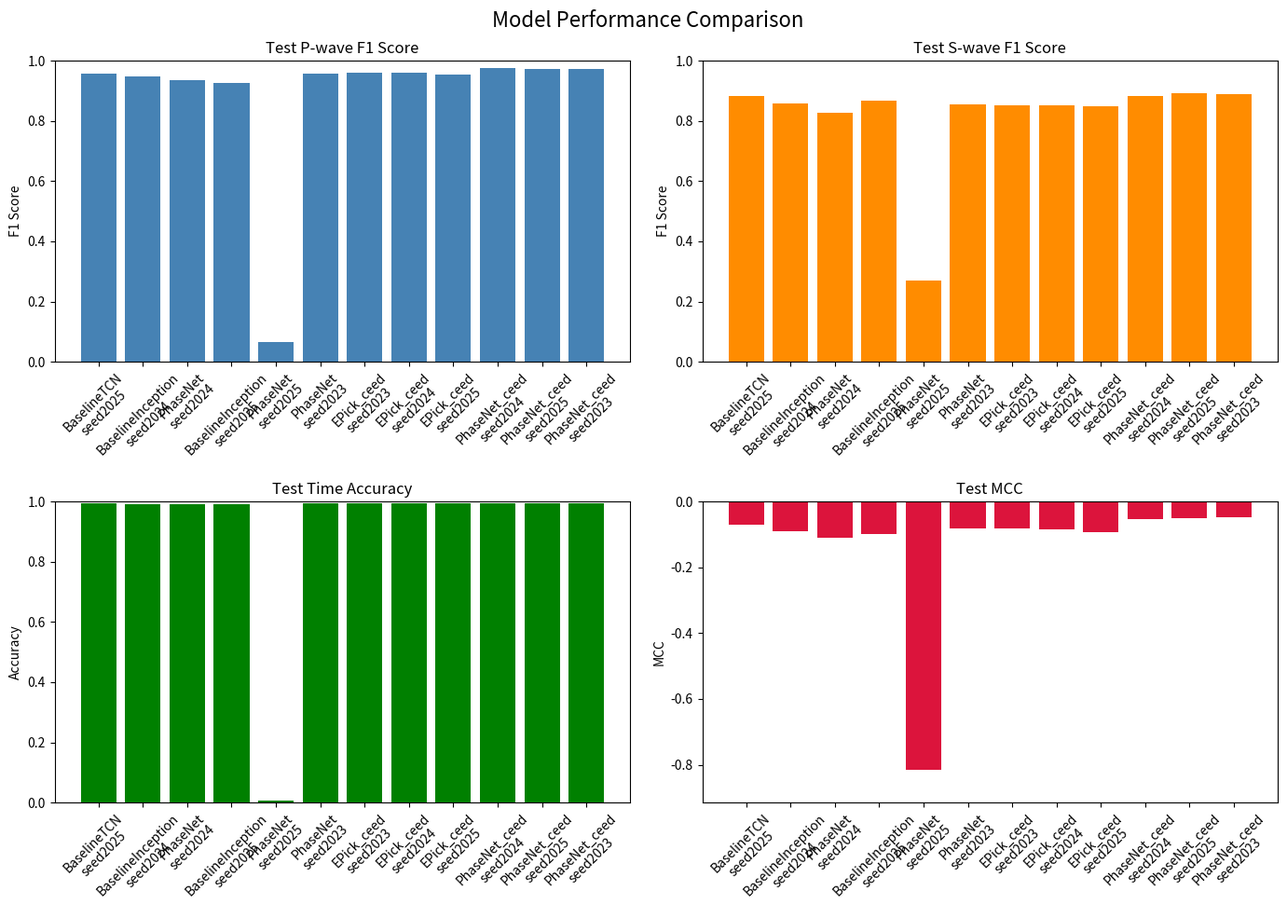

Source code (Python):
import csv
import io
import pathlib
import os

# 创建输出目录
output_dir = pathlib.Path('output/runs/302ZTJyDDx7iIEC0/')
output_dir.mkdir(parents=True, exist_ok=True)

# 设置MPLCONFIGDIR避免配置目录问题，在import matplotlib之前设置
mplconfig_dir = output_dir / '.mplconfig'
mplconfig_dir.mkdir(parents=True, exist_ok=True)
os.environ['MPLCONFIGDIR'] = str(mplconfig_dir)

import matplotlib
matplotlib.use('Agg')
import matplotlib.pyplot as plt
import numpy as np

# 用户提供的数据
data_str = """name,best_val,train_last,valid_last,params,size_mb,p_prec,p_rec,p_f1,s_prec,s_rec,s_f1,time_acc,mcc,p_res_mean_sec,p_res_std_sec,p_res_mae_sec,s_res_mean_sec,s_res_std_sec,s_res_mae_sec,test_p_prec,test_p_rec,test_p_f1,test_s_prec,test_s_rec,test_s_f1,test_time_acc,test_mcc,test_p_res_mean_sec,test_p_res_std_sec,test_p_res_mae_sec,test_s_res_mean_sec,test_s_res_std_sec,test_s_res_mae_sec
BaselineTCN_seed2025,0.916799,0.008083,0.008489,983939,3.753,0.9621,0.9375,0.9496,0.8481,0.9230,0.8840,0.9937,-0.0659,0.0664,1.6153,0.2964,-0.0762,2.0459,0.3608,0.9683,0.9443,0.9562,0.8365,0.9325,0.8819,0.9937,-0.0703,0.0883,1.6628,0.2803,-0.0024,1.8703,0.3066
BaselineInception_seed2024,0.897640,0.006927,0.010762,1323747,5.050,0.9287,0.9464,0.9375,0.8161,0.9040,0.8578,0.9924,-0.0933,0.2533,2.2785,0.4906,0.0730,1.6902,0.4182,0.9395,0.9554,0.9474,0.8065,0.9146,0.8571,0.9925,-0.0895,0.1811,1.7679,0.3401,-0.0725,1.9545,0.4131
PhaseNet_seed2024,0.883974,0.012905,0.012932,235915,0.900,0.9367,0.9207,0.9286,0.8327,0.8461,0.8393,0.9928,-0.1032,0.0872,1.1437,0.1961,-0.0464,1.0000,0.1844,0.9433,0.9314,0.9373,0.8236,0.8314,0.8275,0.9928,-0.1101,0.0876,1.0707,0.1954,-0.0151,1.1448,0.1865
BaselineInception_seed2025,0.903397,0.007186,0.010727,1323747,5.050,0.9616,0.8929,0.9260,0.8244,0.9455,0.8808,0.9929,-0.0852,0.1771,2.4467,0.5410,-0.0604,2.0605,0.4429,0.9589,0.8962,0.9265,0.8042,0.9446,0.8688,0.9927,-0.0993,0.1879,2.2026,0.4810,-0.0283,1.9773,0.3874
PhaseNet_seed2025,0.168855,0.030261,0.030113,235915,0.900,0.0568,0.0615,0.0591,0.2020,0.4490,0.2787,0.0069,-0.8133,2.6234,3.5256,2.7796,0.1184,3.0454,1.2634,0.0644,0.0672,0.0658,0.1921,0.4548,0.2701,0.0070,-0.8150,2.5250,3.4185,2.7312,-0.0529,2.9440,1.2425
PhaseNet_seed2023,0.903913,0.015248,0.015557,235915,0.900,0.9497,0.9566,0.9531,0.8202,0.8922,0.8547,0.9934,-0.0845,0.0565,0.8559,0.1204,0.0285,0.9282,0.1741,0.9543,0.9613,0.9578,0.8220,0.8937,0.8563,0.9935,-0.0817,0.0757,1.5265,0.1785,-0.0192,1.1190,0.1809
EPick_ceed_seed2023,0.903608,0.035677,0.036379,628.2,2.4,0.9609,0.9523,0.9566,0.8290,0.8734,0.8506,0.9934,-0.0900,0.0304,0.4098,0.0763,-0.0490,1.5449,0.2386,0.9616,0.9626,0.9621,0.8285,0.8805,0.8537,0.9935,-0.0820,-0.0129,1.1069,0.1166,-0.0381,1.3747,0.1864
EPick_ceed_seed2024,0.910250,0.035706,0.036184,628.2,2.4,0.9657,0.9353,0.9503,0.8509,0.8904,0.8702,0.9935,-0.0777,0.0040,0.9749,0.1322,-0.0409,0.7476,0.1441,0.9594,0.9594,0.9594,0.8199,0.8876,0.8524,0.9934,-0.0834,-0.0343,1.1206,0.1235,-0.0197,1.3760,0.1947
EPick_ceed_seed2025,0.905570,0.035436,0.036023,628.2,2.4,0.9575,0.9431,0.9503,0.8276,0.8970,0.8609,0.9936,-0.0744,0.0814,0.7266,0.1211,-0.0232,1.2282,0.1681,0.9601,0.9501,0.9551,0.8028,0.8999,0.8486,0.9934,-0.0925,0.0281,0.8038,0.1065,0.0156,1.0607,0.1676
PhaseNet_ceed_seed2024,0.932782,0.006694,0.007493,235.9,0.9,0.9582,0.9754,0.9668,0.8633,0.9373,0.8988,0.9946,-0.0419,0.0019,0.7864,0.0996,-0.0041,0.4510,0.1021,0.9704,0.9804,0.9754,0.8417,0.9318,0.8844,0.9945,-0.0541,0.0185,0.9072,0.1136,0.0429,1.3158,0.1760
PhaseNet_ceed_seed2025,0.938046,0.006648,0.007361,235.9,0.9,0.9649,0.9810,0.9728,0.8695,0.9397,0.9032,0.9947,-0.0249,0.0060,0.5464,0.0735,-0.0157,0.9082,0.1294,0.9645,0.9845,0.9744,0.8517,0.9360,0.8918,0.9945,-0.0501,0.0128,1.2321,0.1391,-0.0150,0.8085,0.1191
PhaseNet_ceed_seed2023,0.929150,0.006617,0.007614,235.9,0.9,0.9552,0.9844,0.9696,0.8490,0.9324,0.8887,0.9946,-0.0623,0.0360,0.8239,0.0829,0.0223,0.6890,0.1245,0.9625,0.9855,0.9738,0.8396,0.9468,0.8900,0.9947,-0.0472,0.0256,1.4409,0.1376,-0.0322,1.0385,0.1269"""

# 解析数据
reader = csv.DictReader(io.StringIO(data_str))
rows = list(reader)

# 提取模型名称和关键指标
model_names = [row['name'].replace('_seed', '\nseed') for row in rows]
test_p_f1 = [float(row['test_p_f1']) for row in rows]
test_s_f1 = [float(row['test_s_f1']) for row in rows]
test_time_acc = [float(row['test_time_acc']) for row in rows]
test_mcc = [float(row['test_mcc']) for row in rows]

# 创建图形
fig, axes = plt.subplots(2, 2, figsize=(14, 10))
fig.suptitle('Model Performance Comparison', fontsize=16)

# 绘制test_p_f1
ax1 = axes[0, 0]
bars1 = ax1.bar(model_names, test_p_f1, color='steelblue')
ax1.set_title('Test P-wave F1 Score')
ax1.set_ylabel('F1 Score')
ax1.set_ylim(0, 1)
ax1.tick_params(axis='x', rotation=45)

# 绘制test_s_f1
ax2 = axes[0, 1]
bars2 = ax2.bar(model_names, test_s_f1, color='darkorange')
ax2.set_title('Test S-wave F1 Score')
ax2.set_ylabel('F1 Score')
ax2.set_ylim(0, 1)
ax2.tick_params(axis='x', rotation=45)

# 绘制test_time_acc
ax3 = axes[1, 0]
bars3 = ax3.bar(model_names, test_time_acc, color='green')
ax3.set_title('Test Time Accuracy')
ax3.set_ylabel('Accuracy')
ax3.set_ylim(0, 1)
ax3.tick_params(axis='x', rotation=45)

# 绘制test_mcc
ax4 = axes[1, 1]
bars4 = ax4.bar(model_names, test_mcc, color='crimson')
ax4.set_title('Test MCC')
ax4.set_ylabel('MCC')
ax4.set_ylim(min(test_mcc) - 0.1, 0)
ax4.tick_params(axis='x', rotation=45)

plt.tight_layout()

# 保存图片
output_file = output_dir / 'model_comparison.png'
plt.savefig(output_file, dpi=300, bbox_inches='tight')
print(f"图形已保存至: {output_file}")
